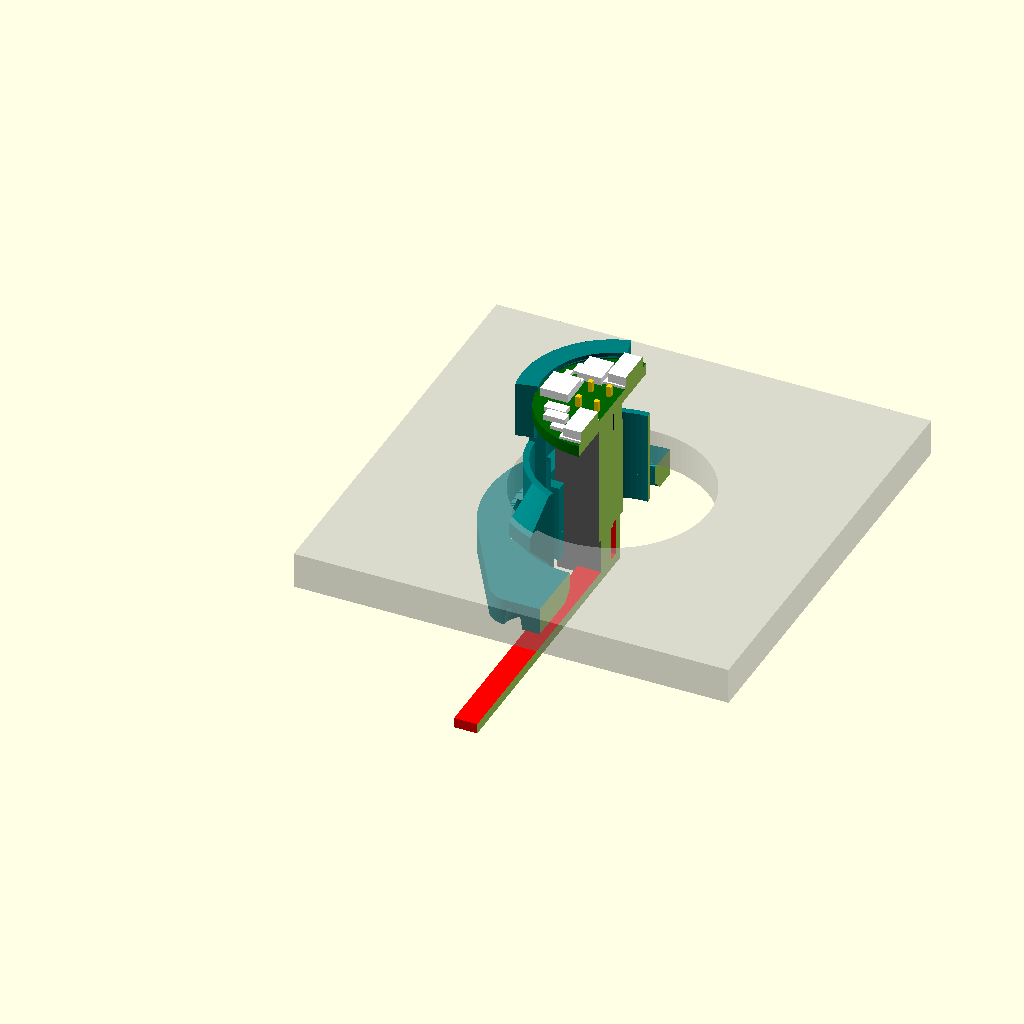
Cell 1: the model at its default parameters.
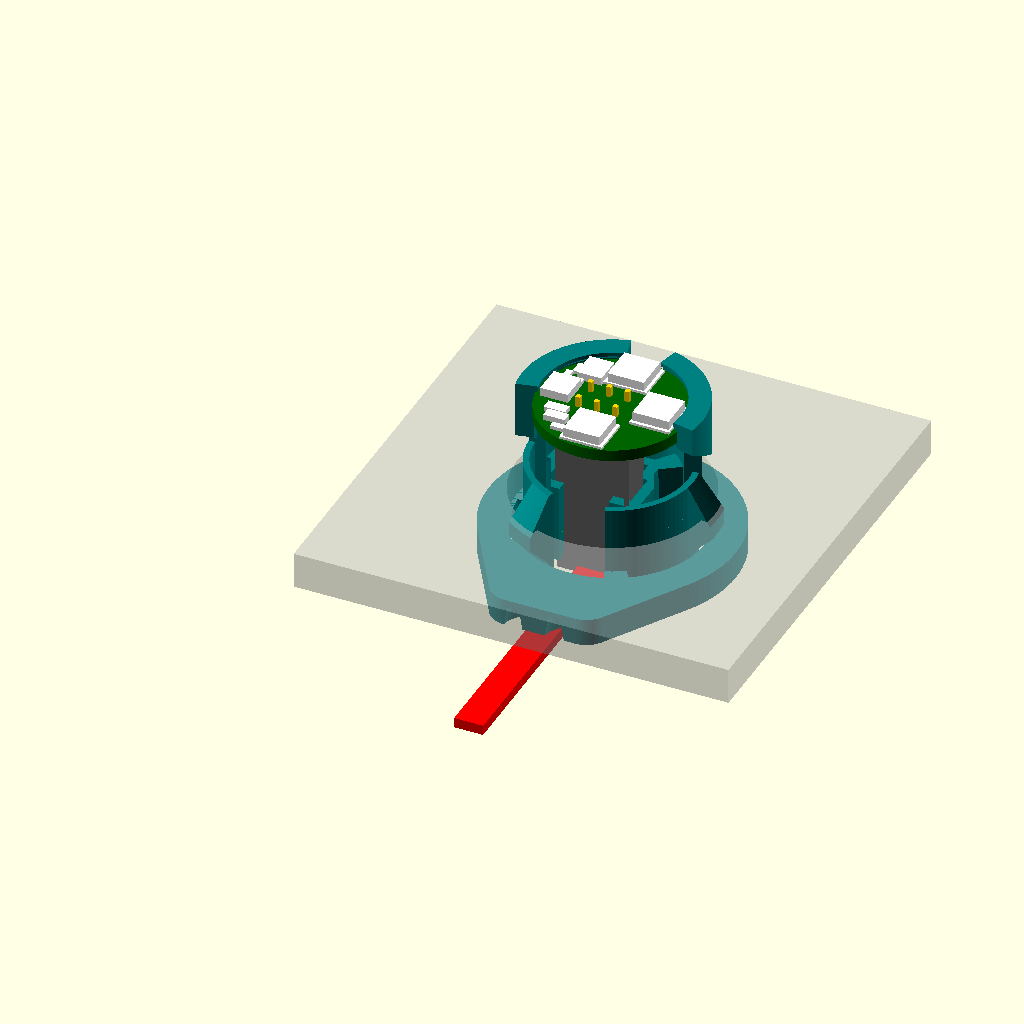
Cell 2 — cutaway set to false, the other parameters unchanged.
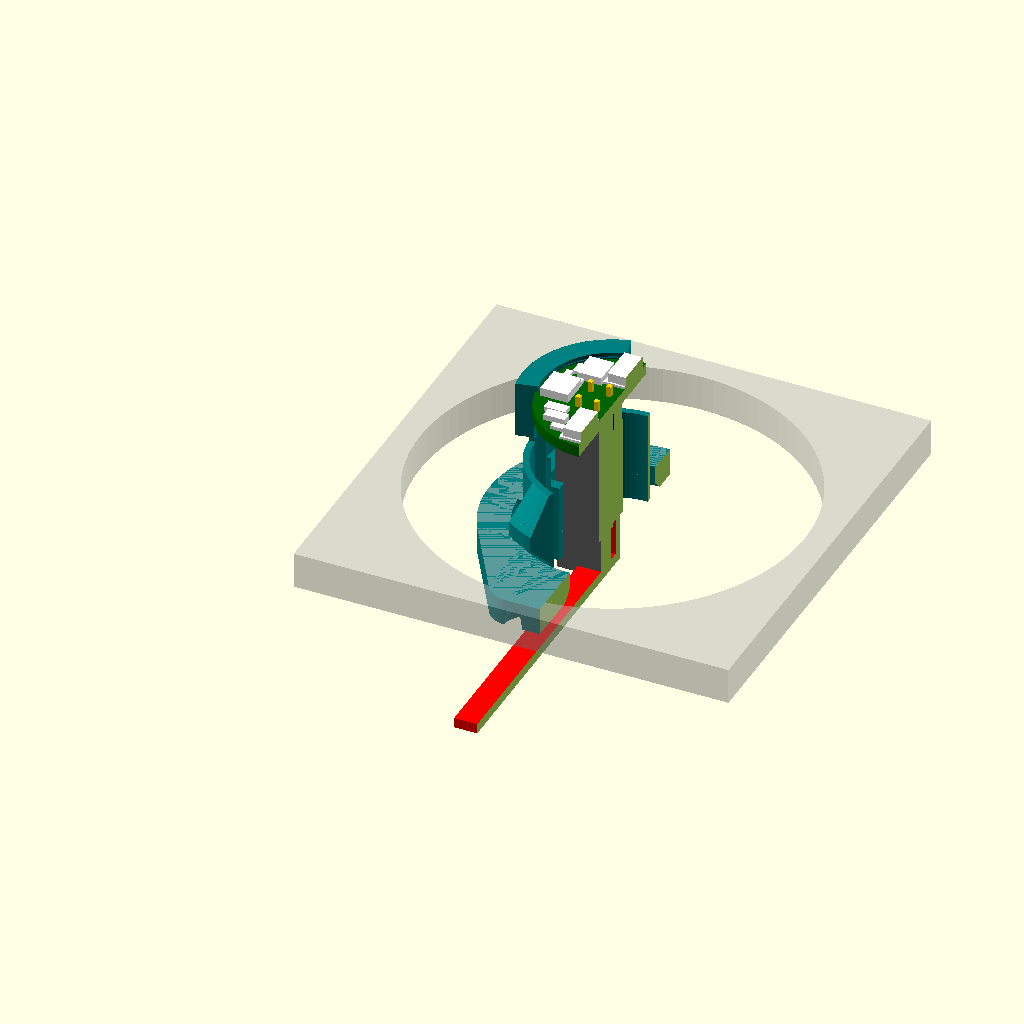
Cell 3: the same model with hole = 53.
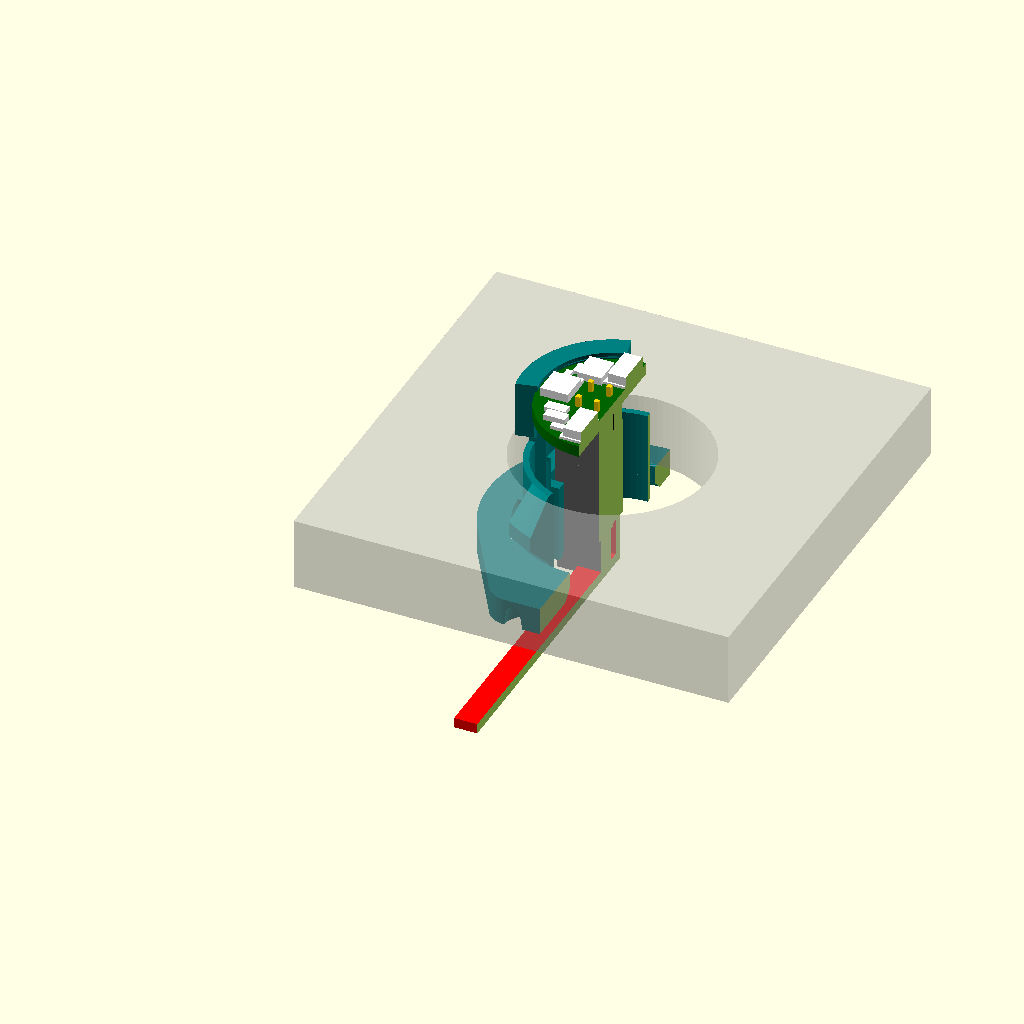
Cell 4 — wall set to 10, the other parameters unchanged.
All cells are drawn from one camera (rotation 55°, 0°, 25°, orthographic, colour scheme Cornfield), so only the parameter changes between them.
Source of the model, hardware/holder/assembly.scad:
// Assembly view: holder + Pixel PCB mock, installed in a wall section. Set
// `hole` and `wall` to try the corners of the range.
//
// `check` renders the overlap between two things instead. Each overlap should
// come out empty (OpenSCAD reports "Current top level object is empty."):
//   openscad -o /dev/null -D 'check="holder_mock"' assembly.scad
// Values:
//   "holder_mock"  - holder at rest against board, headers, plugs, cables
//   "sweep_mock"   - space arms sweep through at hole_sweep against mock +
//                    guide cheeks
//   "plugs"        - the two mated plugs against each other

use <holder.scad>
use <clip.scad>
use <pixel_mock.scad>
include <params.scad>

hole    = 26.5;
wall    = 5;
rc_test = crown_r_def;
check   = "";
cutaway = true;   // slice away the +X half to see inside

module wall_section() {
    difference() {
        translate([-30, -30, 0]) cube([60, 60, wall]);
        translate([0, 0, -1]) cylinder(d = hole, h = wall + 2);
    }
}

// Mock above the flange's underside (leaves out the schematic cable bends
// drawn below the flange; shrink pcb_d by 0.02 mm so exact resting contact at
// pcb_bot / latch tip does not register as boolean volume).
module mock_in_holder() {
    intersection() {
        union() {
            color("darkgreen")
                translate([0, 0, pcb_bot + 0.01])
                    cylinder(d = pcb_d - 0.02, h = pcb_t - 0.02);
            // Top-side parts, pin tails, headers and plugs from pixel_mock.
            difference() {
                pixel_mock();
                translate([0, 0, pcb_bot - 0.05])
                    cylinder(d = pcb_d + 1, h = pcb_t + 0.1);
            }
        }
        translate([-50, -50, -flange_t]) cube([100, 100, 60]);
    }
}

module scene() {
    color("teal") holder(rc = rc_test);
    pixel_mock();
    %wall_section();
}

if (check == "holder_mock")
    intersection() { holder(rc = rc_test); mock_in_holder(); }
else if (check == "plugs")
    intersection() { j1_plug(); j2_plug(); }
else if (check == "sweep_mock")
    intersection() {
        arm_sweep(rc = rc_test);
        union() {
            mock_in_holder();
            if (layout == "stacked") plug_guide_cheeks();
            curved_cradle_jaw(26.5, 63.5, -12, 76, arm_top(arm_w, rc_test));
            curved_cradle_jaw(146.5, 183.5, 104, 192, arm_top(arm_w, rc_test));
        }
    }
else if (cutaway)
    difference() { scene(); translate([0, -60, -40]) cube([60, 120, 80]); }
else
    scene();
Customizer parameters (derived from the source; name, type, default, range or options):
hole: number, default 26.5
wall: number, default 5
check: string, default ""
cutaway: bool, default true
